The GitHub repository MiguelCan13/TAMU-HACK-2026 contains a labelled image folder "car orientation data" with 2 categories: left, right. Examples follow, each with its label.

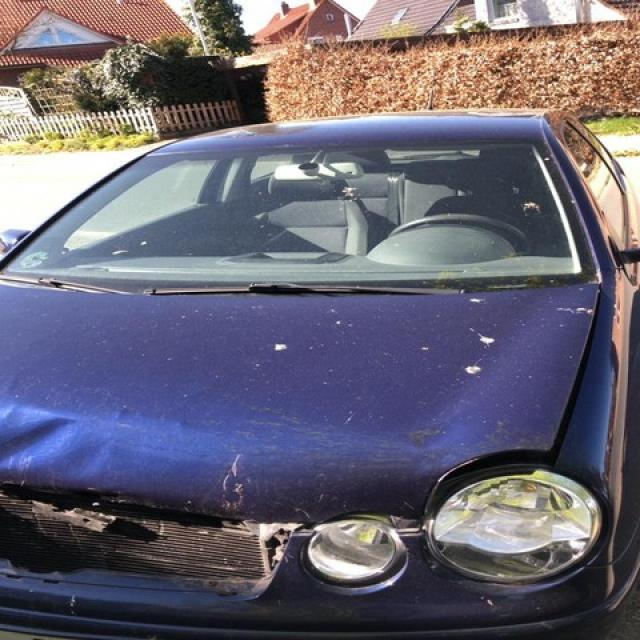
Label: left

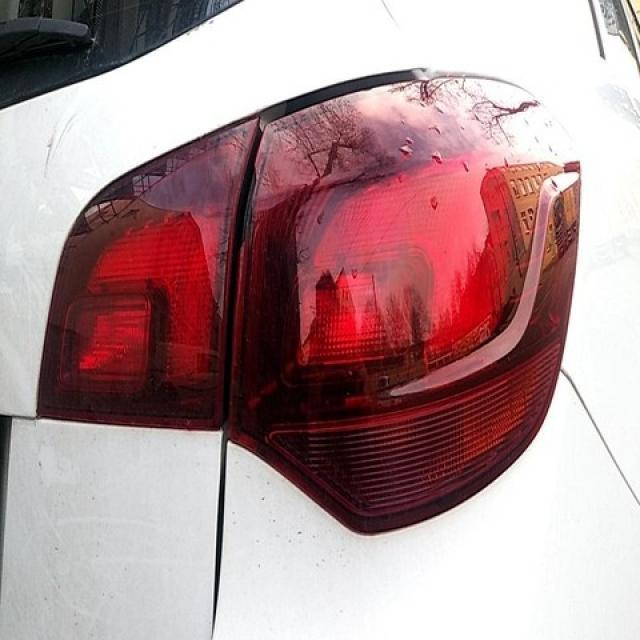
Label: right

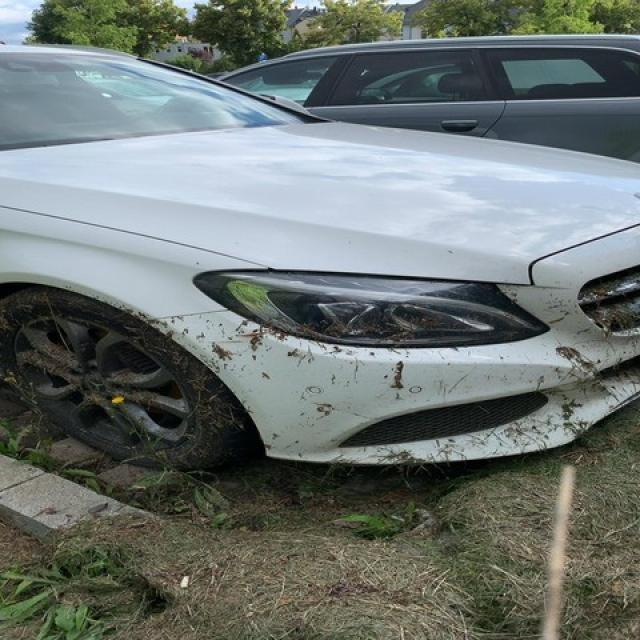
Label: right

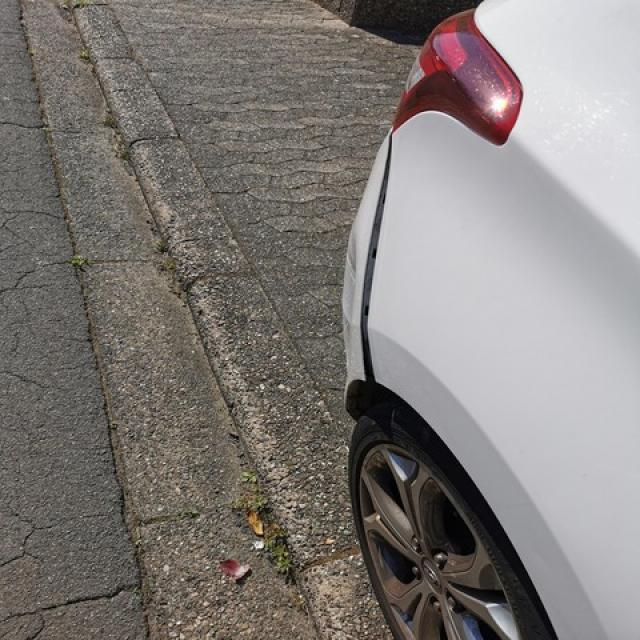
Label: right

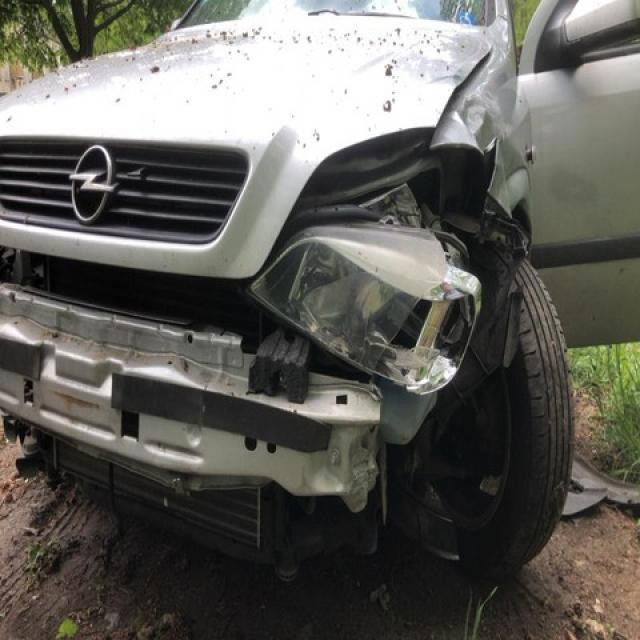
Label: left

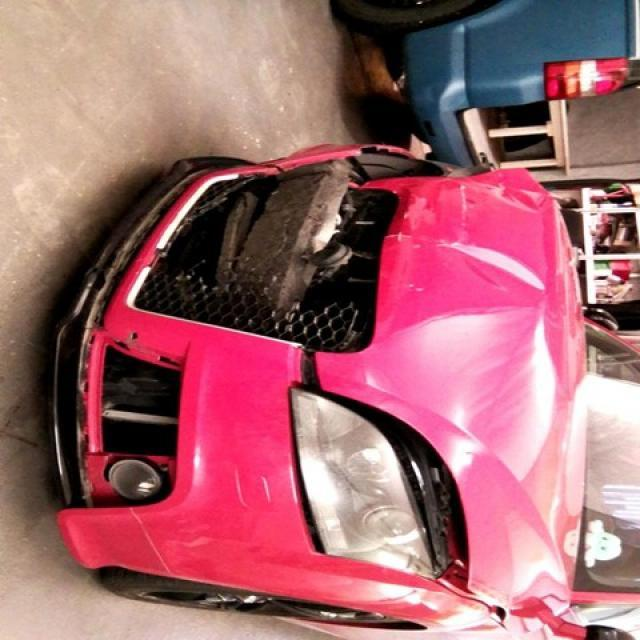
Label: left
